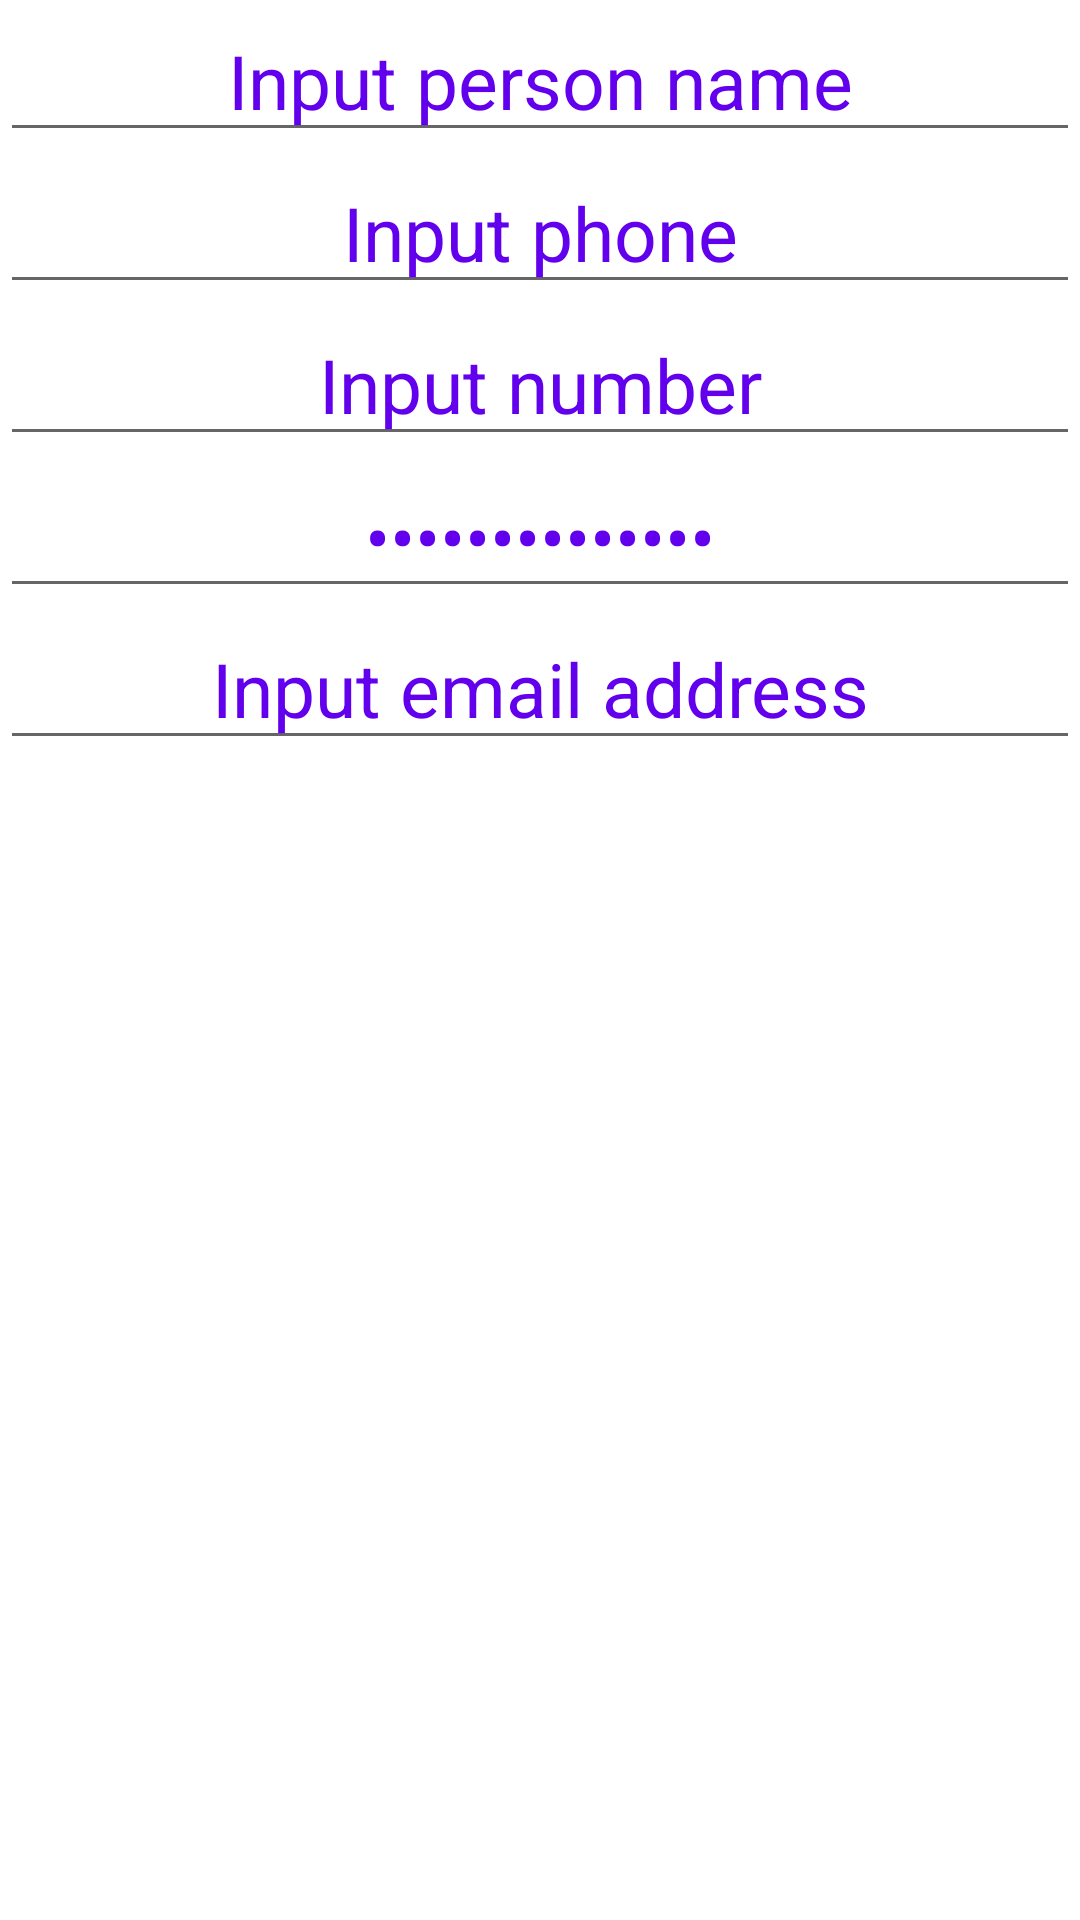

This screen was rendered from an Android layout file. Write that file and the resources it references.
<!-- AndroidManifest.xml: application theme Theme.Calculate -->
<!-- res/layout/hw1_task2.xml -->
<?xml version="1.0" encoding="utf-8"?>
<LinearLayout xmlns:android="http://schemas.android.com/apk/res/android"
    xmlns:app="http://schemas.android.com/apk/res-auto"
    android:layout_width="match_parent"
    android:layout_height="match_parent"
    android:orientation="vertical">

    <EditText
        android:id="@+id/inputTextPersonName"
        android:textSize="25sp"
        android:textAppearance="@style/TextAppearance.AppCompat.Medium"
        android:textColor="@color/purple_500"
        android:layout_width="match_parent"
        android:layout_height="wrap_content"
        android:gravity="center"
        android:ems="10"
        android:text="Input person name"
        android:inputType="textPersonName"/>

    <EditText
        android:id="@+id/inputPhone"
        android:textSize="25sp"
        android:textAppearance="@style/TextAppearance.AppCompat.Medium"
        android:textColor="@color/purple_500"
        android:layout_width="match_parent"
        android:layout_height="wrap_content"
        android:gravity="center"
        android:ems="10"
        android:text="Input phone"
        android:inputType="phone"/>

    <EditText
        android:id="@+id/inputNumber"
        android:textSize="25sp"
        android:textAppearance="@style/TextAppearance.AppCompat.Medium"
        android:textColor="@color/purple_500"
        android:layout_width="match_parent"
        android:layout_height="wrap_content"
        android:gravity="center"
        android:ems="10"
        android:text="Input number"
        android:inputType="number"/>

    <EditText
        android:id="@+id/inputTextPassword"
        android:textSize="25sp"
        android:textAppearance="@style/TextAppearance.AppCompat.Medium"
        android:textColor="@color/purple_500"
        android:layout_width="match_parent"
        android:layout_height="wrap_content"
        android:gravity="center"
        android:ems="10"
        android:text="Input password"
        android:inputType="textPassword"/>

    <EditText
        android:id="@+id/inputEmailAddress"
        android:textSize="25sp"
        android:textAppearance="@style/TextAppearance.AppCompat.Medium"
        android:textColor="@color/purple_500"
        android:layout_width="match_parent"
        android:layout_height="wrap_content"
        android:gravity="center"
        android:ems="10"
        android:text="Input email address"
        android:inputType="textEmailAddress"/>

</LinearLayout>
<!-- resources referenced by this layout -->
<resources>
  <color name="purple_500">#FF6200EE</color>
  <style name="Theme.Calculate" parent="Theme.MaterialComponents.Light.NoActionBar">
          
          <item name="colorPrimary">@color/purple_500</item>
          <item name="colorPrimaryVariant">@color/purple_700</item>
          <item name="colorOnPrimary">@color/white</item>
          
          <item name="colorSecondary">@color/teal_200</item>
          <item name="colorSecondaryVariant">@color/teal_700</item>
          <item name="colorOnSecondary">@color/black</item>
          
          <item name="android:statusBarColor" tools:targetApi="l">?attr/colorPrimaryVariant</item>
          
      </style>
  <color name="purple_700">#FF3700B3</color>
  <color name="white">#FFFFFFFF</color>
  <color name="teal_200">#FF03DAC5</color>
  <color name="teal_700">#FF018786</color>
  <color name="black">#FF000000</color>
</resources>
